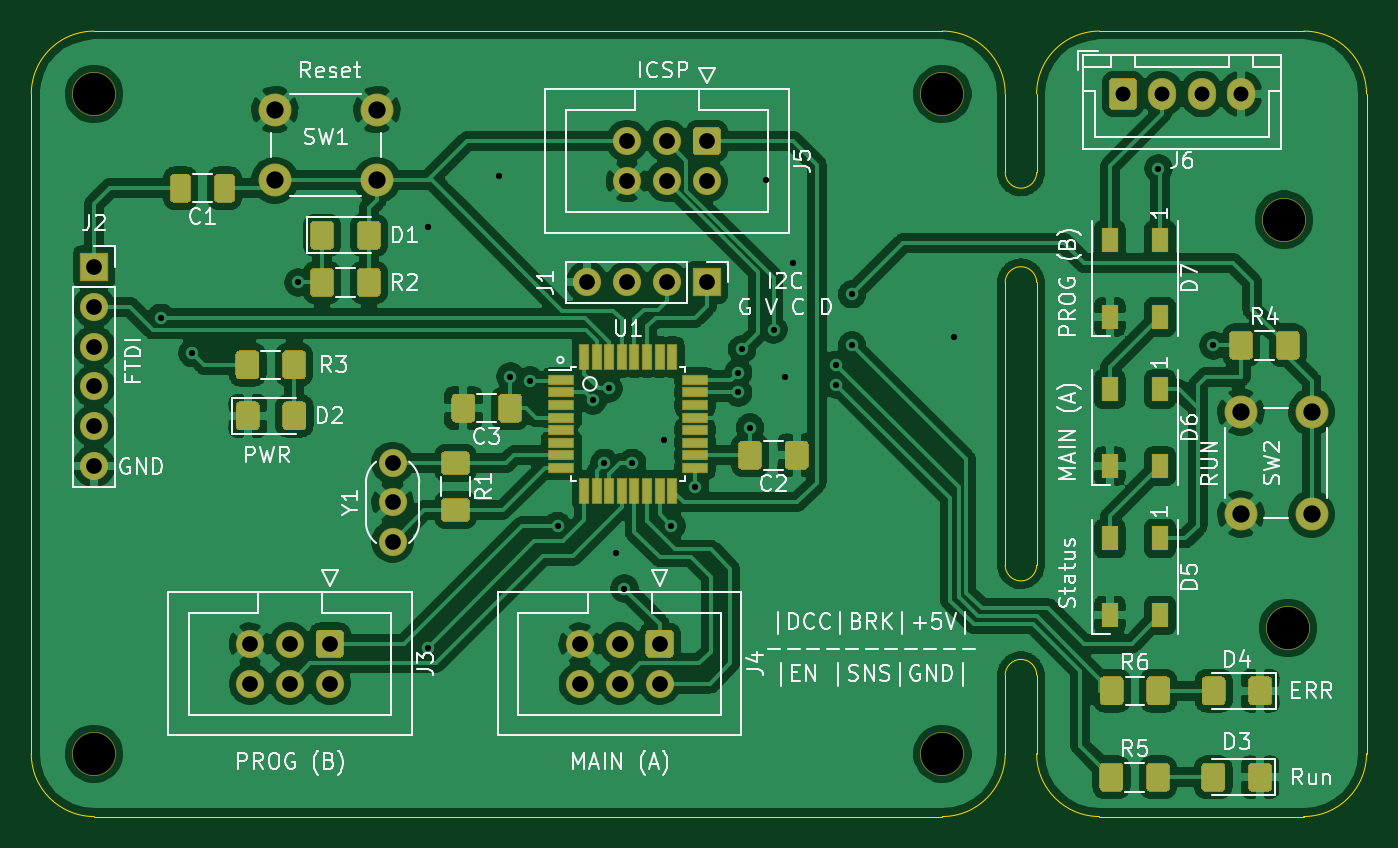
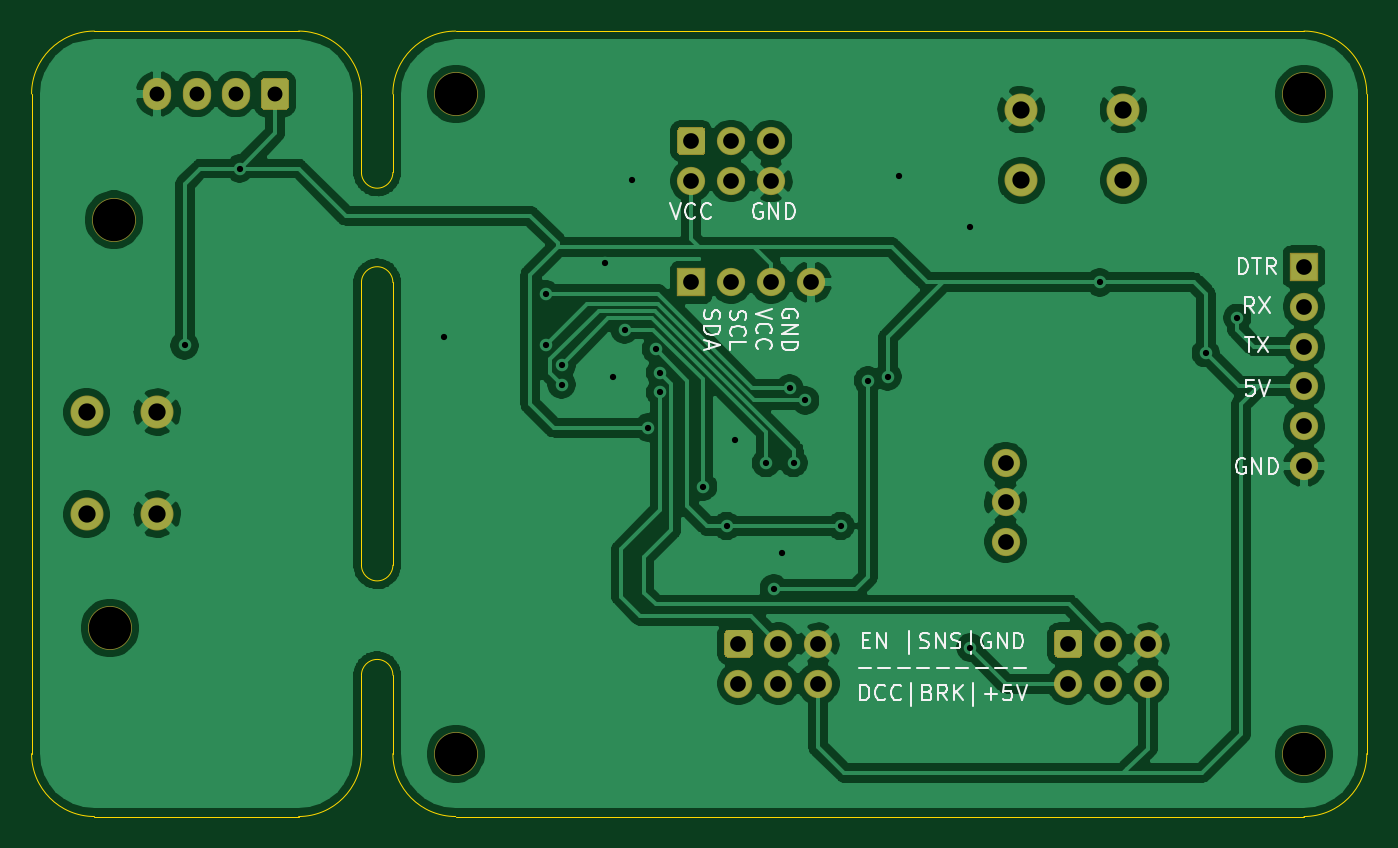
Circuit board: 11 layer files. Board 85.0 x 50.0 mm.
- bottom_copper: DccModule-B_Cu.gbr (136631 bytes)
- bottom_mask: DccModule-B_Mask.gbr (3469 bytes)
- paste: DccModule-B_Paste.gbr (502 bytes)
- bottom_silk: DccModule-B_SilkS.gbr (14397 bytes)
- outline: DccModule-Edge_Cuts.gbr (2062 bytes)
- top_copper: DccModule-F_Cu.gbr (241330 bytes)
- top_mask: DccModule-F_Mask.gbr (13967 bytes)
- paste: DccModule-F_Paste.gbr (11000 bytes)
- top_silk: DccModule-F_SilkS.gbr (49705 bytes)
- drill: DccModule-NPTH.drl (425 bytes)
- drill: DccModule-PTH.drl (1565 bytes)

=== bottom_copper: DccModule-B_Cu.gbr (136631 bytes, source omitted) ===
=== bottom_mask: DccModule-B_Mask.gbr ===
%TF.GenerationSoftware,KiCad,Pcbnew,5.1.6-c6e7f7d~87~ubuntu20.04.1*%
%TF.CreationDate,2020-08-28T13:01:10+02:00*%
%TF.ProjectId,DccModule,4463634d-6f64-4756-9c65-2e6b69636164,rev?*%
%TF.SameCoordinates,Original*%
%TF.FileFunction,Soldermask,Bot*%
%TF.FilePolarity,Negative*%
%FSLAX46Y46*%
G04 Gerber Fmt 4.6, Leading zero omitted, Abs format (unit mm)*
G04 Created by KiCad (PCBNEW 5.1.6-c6e7f7d~87~ubuntu20.04.1) date 2020-08-28 13:01:10*
%MOMM*%
%LPD*%
G01*
G04 APERTURE LIST*
%ADD10C,2.800000*%
%ADD11C,1.800000*%
%ADD12C,2.100000*%
%ADD13O,1.800000X2.050000*%
%ADD14O,1.800000X1.800000*%
%ADD15R,1.800000X1.800000*%
G04 APERTURE END LIST*
D10*
%TO.C,H6*%
X200000000Y-118000000D03*
%TD*%
%TO.C,H5*%
X199750000Y-92000000D03*
%TD*%
%TO.C,H4*%
X178000000Y-126000000D03*
%TD*%
%TO.C,H3*%
X178000000Y-84000000D03*
%TD*%
%TO.C,H2*%
X124000000Y-126000000D03*
%TD*%
%TO.C,H1*%
X124000000Y-84000000D03*
%TD*%
D11*
%TO.C,Y1*%
X143000000Y-107500000D03*
X143000000Y-110000000D03*
X143000000Y-112500000D03*
%TD*%
D12*
%TO.C,SW2*%
X197000000Y-104250000D03*
X201500000Y-104250000D03*
X197000000Y-110750000D03*
X201500000Y-110750000D03*
%TD*%
%TO.C,SW1*%
X142000000Y-85000000D03*
X142000000Y-89500000D03*
X135500000Y-85000000D03*
X135500000Y-89500000D03*
%TD*%
D13*
%TO.C,J6*%
X197000000Y-84000000D03*
X194500000Y-84000000D03*
X192000000Y-84000000D03*
G36*
G01*
X188600000Y-84760294D02*
X188600000Y-83239706D01*
G75*
G02*
X188864706Y-82975000I264706J0D01*
G01*
X190135294Y-82975000D01*
G75*
G02*
X190400000Y-83239706I0J-264706D01*
G01*
X190400000Y-84760294D01*
G75*
G02*
X190135294Y-85025000I-264706J0D01*
G01*
X188864706Y-85025000D01*
G75*
G02*
X188600000Y-84760294I0J264706D01*
G01*
G37*
%TD*%
D11*
%TO.C,J5*%
X157920000Y-89540000D03*
X160460000Y-89540000D03*
X163000000Y-89540000D03*
X157920000Y-87000000D03*
X160460000Y-87000000D03*
G36*
G01*
X162364706Y-86100000D02*
X163635294Y-86100000D01*
G75*
G02*
X163900000Y-86364706I0J-264706D01*
G01*
X163900000Y-87635294D01*
G75*
G02*
X163635294Y-87900000I-264706J0D01*
G01*
X162364706Y-87900000D01*
G75*
G02*
X162100000Y-87635294I0J264706D01*
G01*
X162100000Y-86364706D01*
G75*
G02*
X162364706Y-86100000I264706J0D01*
G01*
G37*
%TD*%
%TO.C,J4*%
X154920000Y-121540000D03*
X157460000Y-121540000D03*
X160000000Y-121540000D03*
X154920000Y-119000000D03*
X157460000Y-119000000D03*
G36*
G01*
X159364706Y-118100000D02*
X160635294Y-118100000D01*
G75*
G02*
X160900000Y-118364706I0J-264706D01*
G01*
X160900000Y-119635294D01*
G75*
G02*
X160635294Y-119900000I-264706J0D01*
G01*
X159364706Y-119900000D01*
G75*
G02*
X159100000Y-119635294I0J264706D01*
G01*
X159100000Y-118364706D01*
G75*
G02*
X159364706Y-118100000I264706J0D01*
G01*
G37*
%TD*%
%TO.C,J3*%
X133920000Y-121540000D03*
X136460000Y-121540000D03*
X139000000Y-121540000D03*
X133920000Y-119000000D03*
X136460000Y-119000000D03*
G36*
G01*
X138364706Y-118100000D02*
X139635294Y-118100000D01*
G75*
G02*
X139900000Y-118364706I0J-264706D01*
G01*
X139900000Y-119635294D01*
G75*
G02*
X139635294Y-119900000I-264706J0D01*
G01*
X138364706Y-119900000D01*
G75*
G02*
X138100000Y-119635294I0J264706D01*
G01*
X138100000Y-118364706D01*
G75*
G02*
X138364706Y-118100000I264706J0D01*
G01*
G37*
%TD*%
D14*
%TO.C,J2*%
X124000000Y-107700000D03*
X124000000Y-105160000D03*
X124000000Y-102620000D03*
X124000000Y-100080000D03*
X124000000Y-97540000D03*
D15*
X124000000Y-95000000D03*
%TD*%
D14*
%TO.C,J1*%
X155380000Y-96000000D03*
X157920000Y-96000000D03*
X160460000Y-96000000D03*
D15*
X163000000Y-96000000D03*
%TD*%
M02*

=== paste: DccModule-B_Paste.gbr ===
%TF.GenerationSoftware,KiCad,Pcbnew,5.1.6-c6e7f7d~87~ubuntu20.04.1*%
%TF.CreationDate,2020-08-28T13:01:10+02:00*%
%TF.ProjectId,DccModule,4463634d-6f64-4756-9c65-2e6b69636164,rev?*%
%TF.SameCoordinates,Original*%
%TF.FileFunction,Paste,Bot*%
%TF.FilePolarity,Positive*%
%FSLAX46Y46*%
G04 Gerber Fmt 4.6, Leading zero omitted, Abs format (unit mm)*
G04 Created by KiCad (PCBNEW 5.1.6-c6e7f7d~87~ubuntu20.04.1) date 2020-08-28 13:01:10*
%MOMM*%
%LPD*%
G01*
G04 APERTURE LIST*
G04 APERTURE END LIST*
M02*

=== bottom_silk: DccModule-B_SilkS.gbr (14397 bytes, source omitted) ===
=== outline: DccModule-Edge_Cuts.gbr ===
%TF.GenerationSoftware,KiCad,Pcbnew,5.1.6-c6e7f7d~87~ubuntu20.04.1*%
%TF.CreationDate,2020-08-28T13:01:10+02:00*%
%TF.ProjectId,DccModule,4463634d-6f64-4756-9c65-2e6b69636164,rev?*%
%TF.SameCoordinates,Original*%
%TF.FileFunction,Profile,NP*%
%FSLAX46Y46*%
G04 Gerber Fmt 4.6, Leading zero omitted, Abs format (unit mm)*
G04 Created by KiCad (PCBNEW 5.1.6-c6e7f7d~87~ubuntu20.04.1) date 2020-08-28 13:01:10*
%MOMM*%
%LPD*%
G01*
G04 APERTURE LIST*
%TA.AperFunction,Profile*%
%ADD10C,0.050000*%
%TD*%
G04 APERTURE END LIST*
D10*
X201000000Y-80000000D02*
G75*
G02*
X205000000Y-84000000I0J-4000000D01*
G01*
X188000000Y-80000000D02*
X201000000Y-80000000D01*
X205000000Y-126000000D02*
X205000000Y-84000000D01*
X205000000Y-126000000D02*
G75*
G02*
X201000000Y-130000000I-4000000J0D01*
G01*
X188000000Y-130000000D02*
X201000000Y-130000000D01*
X184000000Y-89000000D02*
X184000000Y-84000000D01*
X184000000Y-84000000D02*
G75*
G02*
X188000000Y-80000000I4000000J0D01*
G01*
X188000000Y-130000000D02*
G75*
G02*
X184000000Y-126000000I0J4000000D01*
G01*
X184000000Y-96000000D02*
X184000000Y-114000000D01*
X182000000Y-114000000D02*
X182000000Y-96000000D01*
X184000000Y-114000000D02*
G75*
G02*
X182000000Y-114000000I-1000000J0D01*
G01*
X182000000Y-96000000D02*
G75*
G02*
X184000000Y-96000000I1000000J0D01*
G01*
X182000000Y-121000000D02*
G75*
G02*
X184000000Y-121000000I1000000J0D01*
G01*
X184000000Y-121000000D02*
X184000000Y-126000000D01*
X182000000Y-126000000D02*
X182000000Y-121000000D01*
X184000000Y-89000000D02*
G75*
G02*
X182000000Y-89000000I-1000000J0D01*
G01*
X178000000Y-80000000D02*
G75*
G02*
X182000000Y-84000000I0J-4000000D01*
G01*
X182000000Y-126000000D02*
G75*
G02*
X178000000Y-130000000I-4000000J0D01*
G01*
X120000000Y-84000000D02*
G75*
G02*
X124000000Y-80000000I4000000J0D01*
G01*
X124000000Y-130000000D02*
G75*
G02*
X120000000Y-126000000I0J4000000D01*
G01*
X120000000Y-84000000D02*
X120000000Y-126000000D01*
X178000000Y-80000000D02*
X124000000Y-80000000D01*
X182000000Y-89000000D02*
X182000000Y-84000000D01*
X124000000Y-130000000D02*
X178000000Y-130000000D01*
M02*

=== top_copper: DccModule-F_Cu.gbr (241330 bytes, source omitted) ===
=== top_mask: DccModule-F_Mask.gbr (13967 bytes, source omitted) ===
=== paste: DccModule-F_Paste.gbr (11000 bytes, source omitted) ===
=== top_silk: DccModule-F_SilkS.gbr (49705 bytes, source omitted) ===
=== drill: DccModule-NPTH.drl ===
M48
; DRILL file {KiCad 5.1.6-c6e7f7d~87~ubuntu20.04.1} date Fri Aug 28 13:01:07 2020
; FORMAT={-:-/ absolute / inch / decimal}
; #@! TF.CreationDate,2020-08-28T13:01:07+02:00
; #@! TF.GenerationSoftware,Kicad,Pcbnew,5.1.6-c6e7f7d~87~ubuntu20.04.1
; #@! TF.FileFunction,NonPlated,1,2,NPTH
FMAT,2
INCH
T1C0.1063
%
G90
G05
T1
X4.8819Y-4.9606
X7.0079Y-3.3071
X7.8642Y-3.622
X7.0079Y-4.9606
X7.874Y-4.6457
X4.8819Y-3.3071
T0
M30

=== drill: DccModule-PTH.drl ===
M48
; DRILL file {KiCad 5.1.6-c6e7f7d~87~ubuntu20.04.1} date Fri Aug 28 13:01:07 2020
; FORMAT={-:-/ absolute / inch / decimal}
; #@! TF.CreationDate,2020-08-28T13:01:07+02:00
; #@! TF.GenerationSoftware,Kicad,Pcbnew,5.1.6-c6e7f7d~87~ubuntu20.04.1
; #@! TF.FileFunction,Plated,1,2,PTH
FMAT,2
INCH
T1C0.0157
T2C0.0374
T3C0.0394
T4C0.0433
%
G90
G05
T1
X5.0492Y-3.8681
X5.128Y-3.9567
X5.3937Y-3.7795
X5.7185Y-3.6417
X5.7185Y-4.6949
X5.8957Y-3.5138
X5.9252Y-4.0157
X5.9744Y-4.0256
X6.0433Y-4.3898
X6.1319Y-4.0748
X6.1609Y-4.2318
X6.1713Y-4.0453
X6.1909Y-4.4587
X6.2106Y-4.5472
X6.2303Y-4.2323
X6.3091Y-4.1732
X6.3287Y-4.3898
X6.3878Y-4.2913
X6.4961Y-4.0059
X6.4961Y-4.0551
X6.5059Y-3.9469
X6.5256Y-4.1437
X6.565Y-3.5236
X6.5846Y-3.8976
X6.6142Y-4.0157
X6.6339Y-3.7303
X6.7421Y-3.9862
X6.7421Y-4.0354
X6.7815Y-3.8091
X6.7815Y-3.937
X7.0374Y-3.9173
X7.5492Y-3.4941
X7.687Y-3.937
T2
X7.4606Y-3.3071
X7.5591Y-3.3071
X7.6575Y-3.3071
X7.7559Y-3.3071
T3
X6.2173Y-3.4252
X6.2173Y-3.5252
X6.3173Y-3.4252
X6.3173Y-3.5252
X6.4173Y-3.4252
X6.4173Y-3.5252
X4.8819Y-3.7402
X4.8819Y-3.8402
X4.8819Y-3.9402
X4.8819Y-4.0402
X4.8819Y-4.1402
X4.8819Y-4.2402
X6.1173Y-3.7795
X6.2173Y-3.7795
X6.3173Y-3.7795
X6.4173Y-3.7795
X5.2724Y-4.685
X5.2724Y-4.785
X5.3724Y-4.685
X5.3724Y-4.785
X5.4724Y-4.685
X5.4724Y-4.785
X6.0992Y-4.685
X6.0992Y-4.785
X6.1992Y-4.685
X6.1992Y-4.785
X6.2992Y-4.685
X6.2992Y-4.785
X5.6299Y-4.2323
X5.6299Y-4.3307
X5.6299Y-4.4291
T4
X5.3346Y-3.3465
X5.3346Y-3.5236
X5.5906Y-3.3465
X5.5906Y-3.5236
X7.7559Y-4.1043
X7.7559Y-4.3602
X7.9331Y-4.1043
X7.9331Y-4.3602
T0
M30

